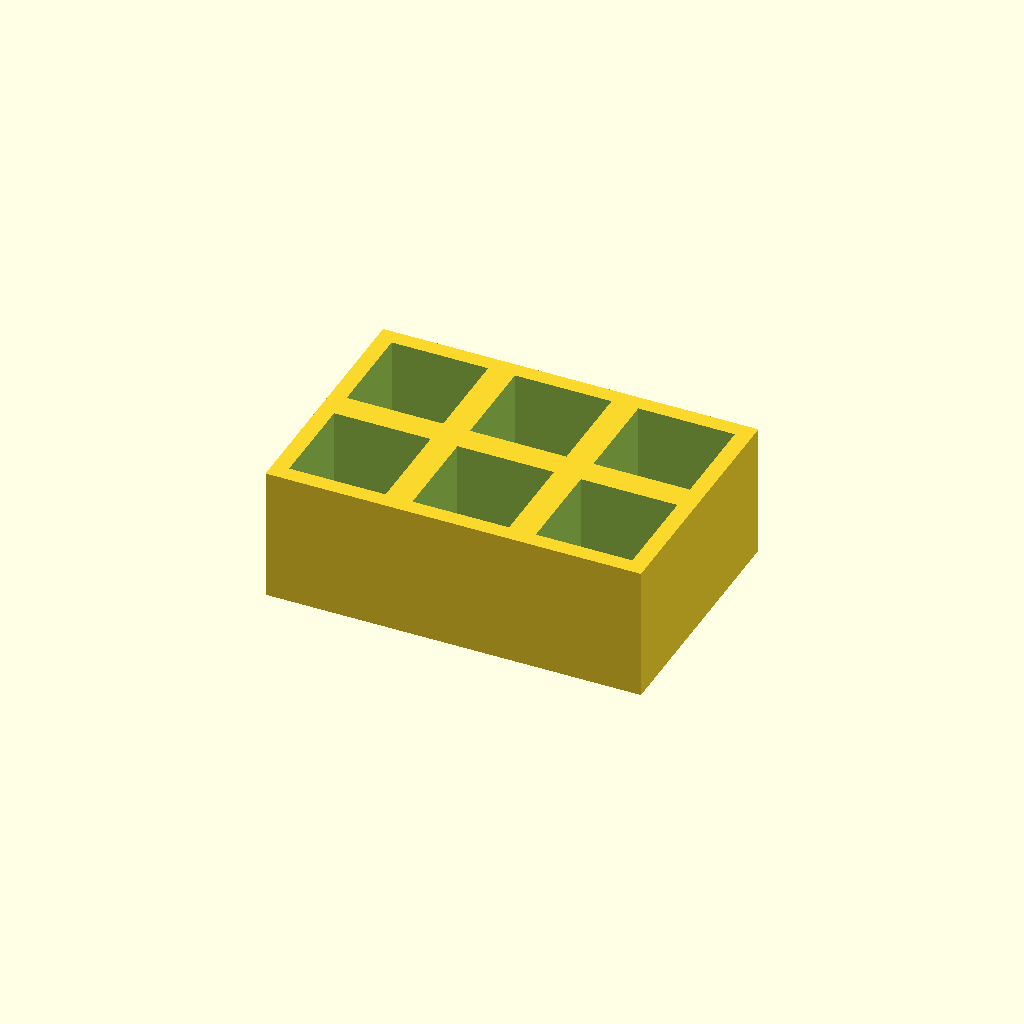
Cell 1 — every parameter at its default value.
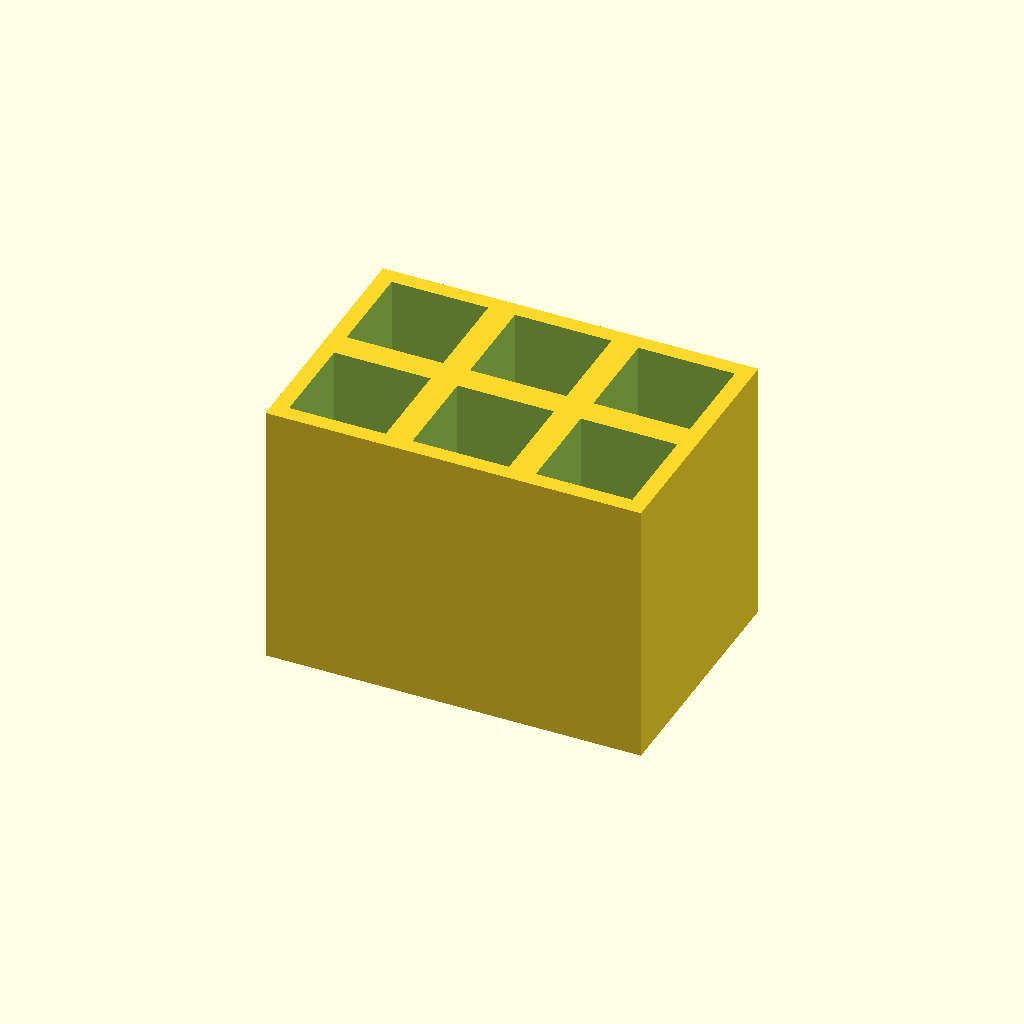
Cell 2 — thickness set to 50, the other parameters unchanged.
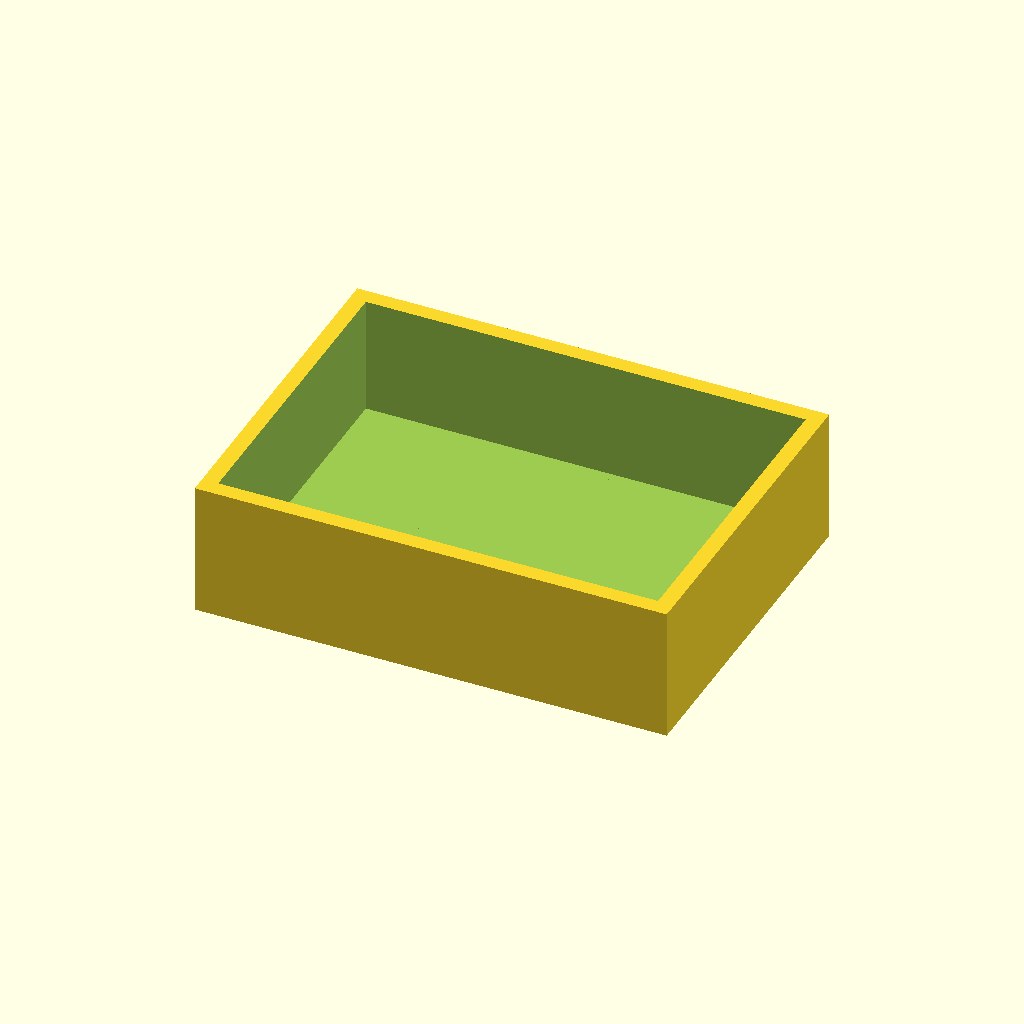
Cell 3: the same model with pocket = 36.
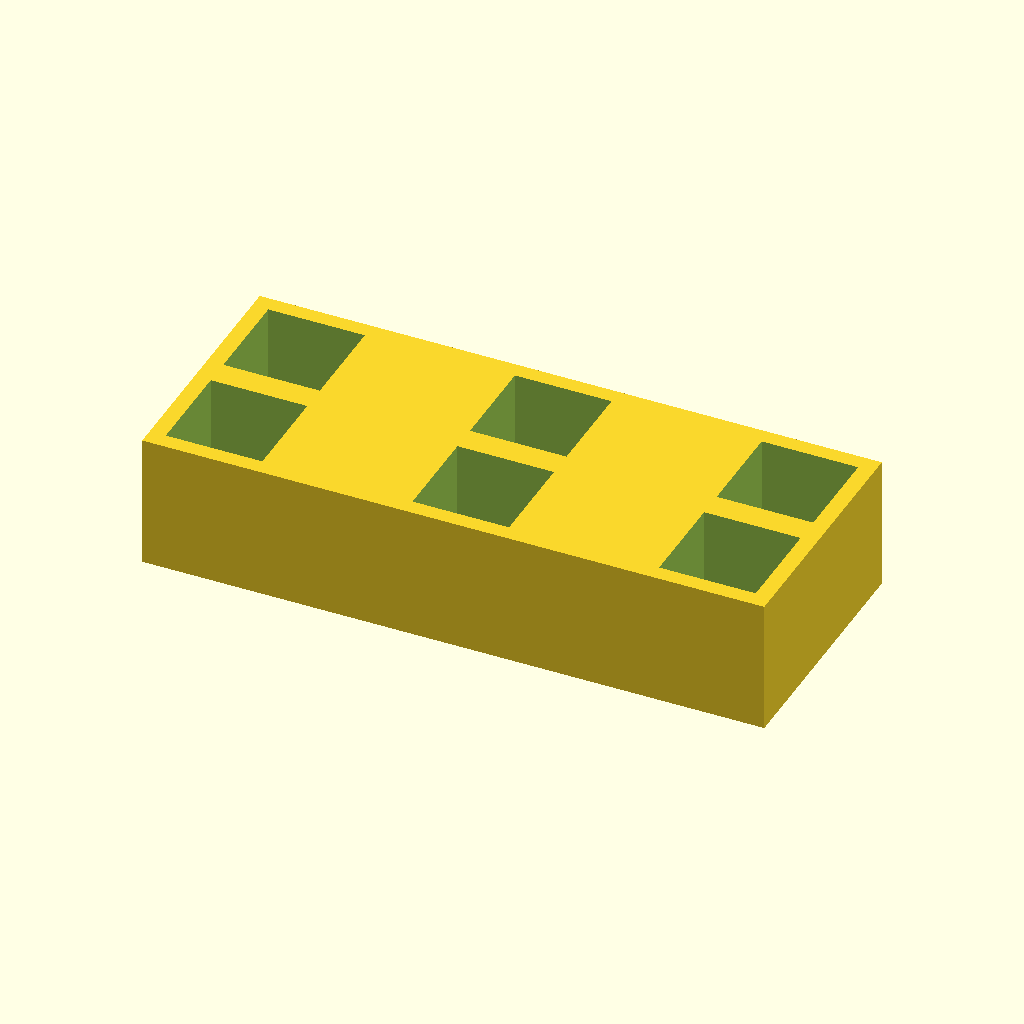
Cell 4: pitch_x = 46 (everything else at default).
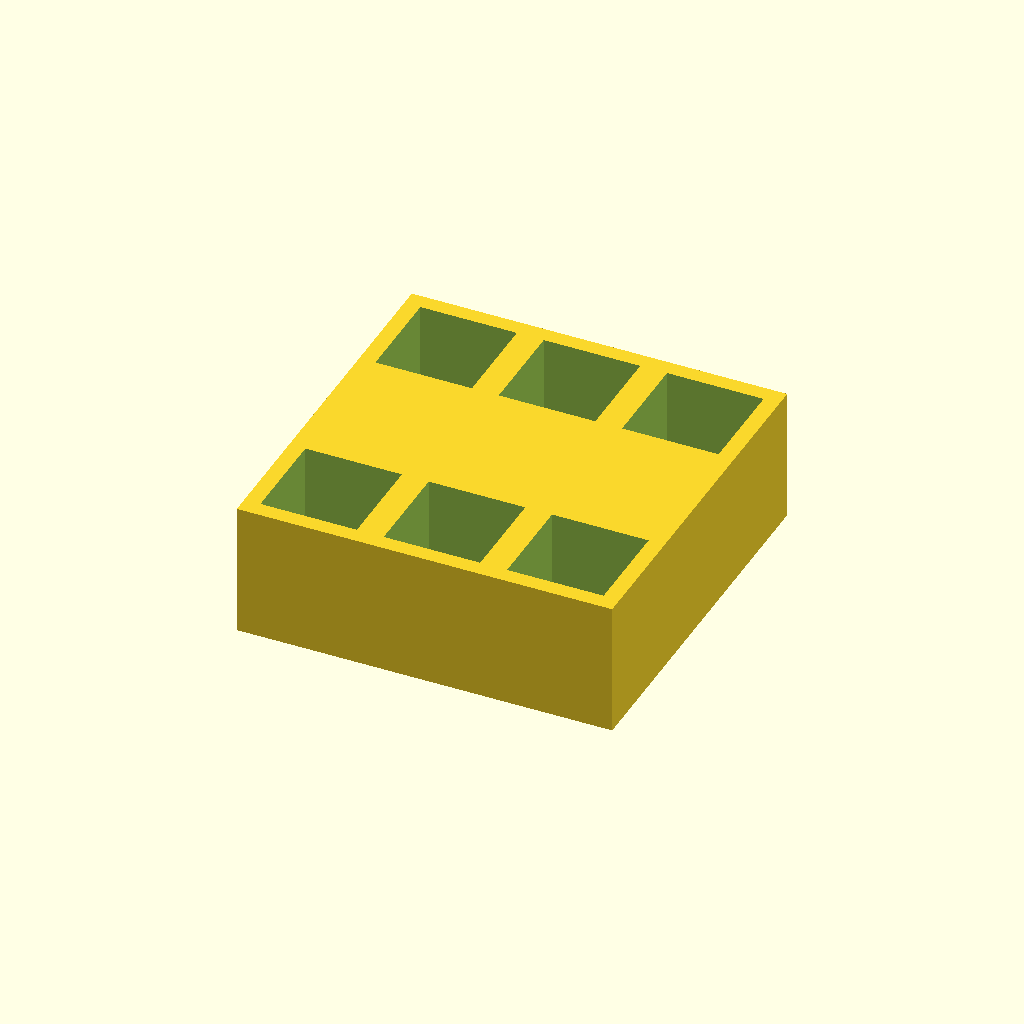
Cell 5: pitch_y = 46 (everything else at default).
One fixed orthographic camera (rotation 55°, 0°, 25°; colour scheme Cornfield) for every cell.
OpenSCAD source file optional_data/data/place1/pocketplates/part_0203.scad:
$fn = 32;

// ----------------------------------------------------------------------
// Pocket plate 70 x 47 x 25
// 2 x 3 pockets 18 mm square, 22 mm deep
// ----------------------------------------------------------------------

// --- parameters (mm) ---
thickness = 25;  // plate thickness
floor_t = 3;     // material left under each pocket
pocket = 18;     // pocket side length
pitch_x = 23;    // pocket pitch along X
pitch_y = 23;    // pocket pitch along Y
cols = 3;        // pockets per row
rows = 2;        // rows of pockets

// --- derived feature positions (mm) ---
depth = thickness - floor_t;        // = 22   pocket depth, down to the floor
span_x = (cols - 1) * pitch_x;      // = 46   distance between outer pockets
span_y = (rows - 1) * pitch_y;      // = 23   distance between outer pocket rows
origin_x = -span_x / 2;             // = -23   X of the first pocket
origin_y = -span_y / 2;             // = -11.5   Y of the first pocket
plate = [span_x + pocket + 6, span_y + pocket + 6, thickness];  // = [70, 47, 25]   overall size: pockets plus 3 mm of wall on each side
feature_centers = [
  [origin_x + 0 * pitch_x, origin_y + 0 * pitch_y],
  [origin_x + 1 * pitch_x, origin_y + 0 * pitch_y],
  [origin_x + 2 * pitch_x, origin_y + 0 * pitch_y],
  [origin_x + 0 * pitch_x, origin_y + 1 * pitch_y],
  [origin_x + 1 * pitch_x, origin_y + 1 * pitch_y],
  [origin_x + 2 * pitch_x, origin_y + 1 * pitch_y]
];   // pocket centres, used verbatim by the cutter loop

// plate outline, then one pocket per centre in feature_centers
difference() {
  cube(plate, center = true);
  for (centre = feature_centers)
    translate([centre[0] - pocket / 2, centre[1] - pocket / 2, plate[2] / 2 - depth])
      cube([pocket, pocket, depth + 1]);  // centred on the declared pocket centre
}
Customizer parameters (derived from the source; name, type, default, range or options):
thickness: number, default 25
floor_t: number, default 3
pocket: number, default 18
pitch_x: number, default 23
pitch_y: number, default 23
cols: number, default 3
rows: number, default 2
